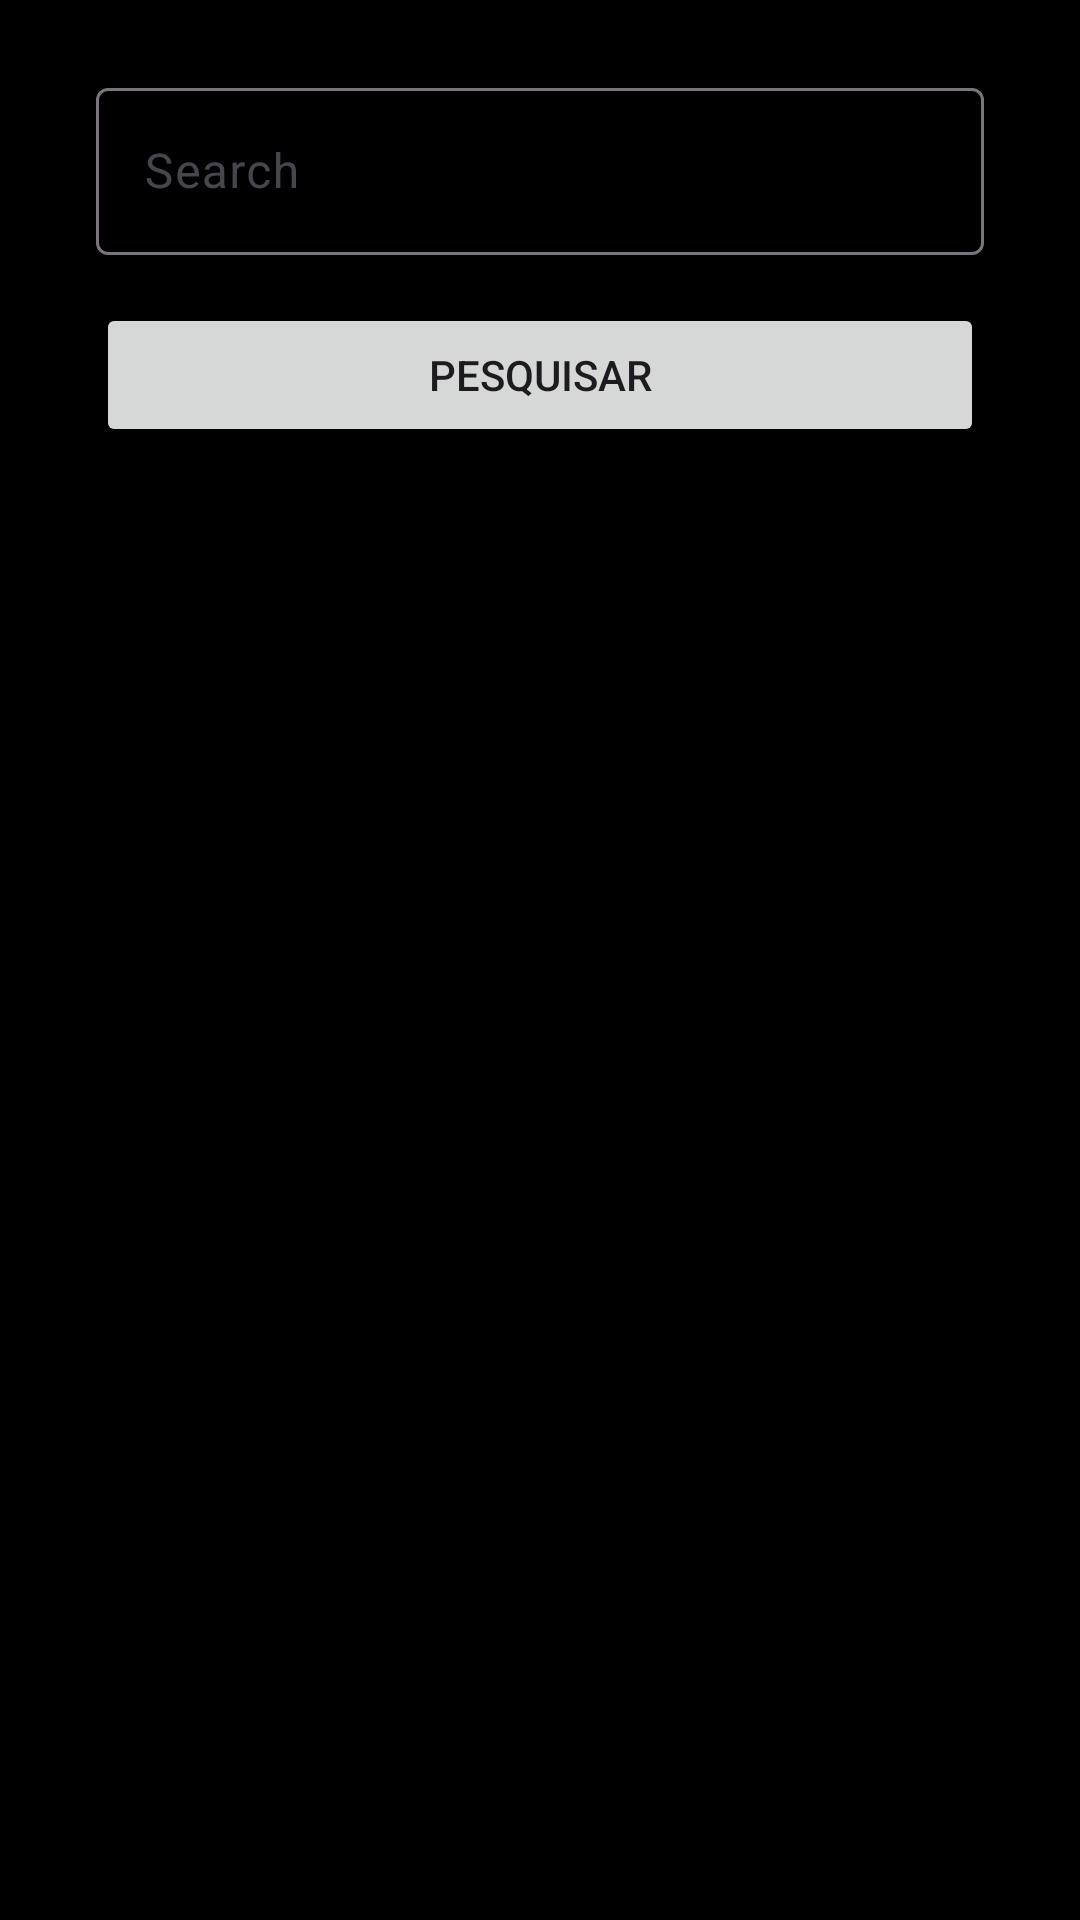

Write the Android layout XML for this screen, with the resource values it uses.
<!-- AndroidManifest.xml: application theme Theme.ExApiTMDB -->
<!-- res/layout/fragment_search.xml -->
<?xml version="1.0" encoding="utf-8"?>
<androidx.constraintlayout.widget.ConstraintLayout xmlns:android="http://schemas.android.com/apk/res/android"
    xmlns:app="http://schemas.android.com/apk/res-auto"
    xmlns:tools="http://schemas.android.com/tools"
    android:layout_width="match_parent"
    android:layout_height="match_parent">

    <com.google.android.material.textfield.TextInputLayout
        android:id="@+id/textInputLayout"
        android:layout_width="0dp"
        android:layout_height="wrap_content"
        android:layout_marginStart="32dp"
        android:layout_marginTop="24dp"
        android:layout_marginEnd="32dp"
        android:background="@color/black"
        app:layout_constraintEnd_toEndOf="parent"
        app:layout_constraintHorizontal_bias="0.5"
        app:layout_constraintStart_toStartOf="parent"
        app:layout_constraintTop_toTopOf="parent">

        <com.google.android.material.textfield.TextInputEditText
            android:id="@+id/TextSearch"
            android:layout_width="match_parent"
            android:layout_height="wrap_content"
            android:hint="Search"
            android:textColor="@color/white"
            android:textColorHint="@color/white"
            tools:layout_editor_absoluteX="95dp"
            tools:layout_editor_absoluteY="187dp" />
    </com.google.android.material.textfield.TextInputLayout>

    <androidx.recyclerview.widget.RecyclerView
        android:id="@+id/recyclerSearch"
        android:layout_width="0dp"
        android:layout_height="0dp"
        android:layout_marginStart="8dp"
        android:layout_marginTop="8dp"
        android:layout_marginEnd="8dp"
        android:layout_marginBottom="8dp"
        app:layout_constraintBottom_toBottomOf="parent"
        app:layout_constraintEnd_toEndOf="parent"
        app:layout_constraintHorizontal_bias="0.5"
        app:layout_constraintStart_toStartOf="parent"
        app:layout_constraintTop_toBottomOf="@+id/buttonSearch" />

    <Button
        android:id="@+id/buttonSearch"
        android:layout_width="0dp"
        android:layout_height="wrap_content"
        android:layout_marginStart="32dp"
        android:layout_marginTop="16dp"
        android:layout_marginEnd="32dp"
        android:text="Pesquisar"
        app:layout_constraintEnd_toEndOf="parent"
        app:layout_constraintHorizontal_bias="0.5"
        app:layout_constraintStart_toStartOf="parent"
        app:layout_constraintTop_toBottomOf="@+id/textInputLayout" />
</androidx.constraintlayout.widget.ConstraintLayout>
<!-- resources referenced by this layout -->
<resources>
  <style name="Theme.ExApiTMDB" parent="Base.Theme.ExApiTMDB">
  
          <item name="android:windowBackground">@color/black</item>
  
          
          <item name="android:statusBarColor">@color/black</item>
  
          <item name="windowNoTitle">true</item>
  
          <item name="drawerArrowStyle">@style/DrawerArrowStyle</item>
  
  
  
  
      </style>
  <style name="Base.Theme.ExApiTMDB" parent="Theme.Material3.Light.NoActionBar">
          
          
      </style>
  <style name="DrawerArrowStyle" parent="@style/Widget.AppCompat.DrawerArrowToggle">
  
          <item name="color">@android:color/white</item>
      </style>
  <!-- not gathered from this repository: default colours our renderer supplied (Android Studio template values) -->
  <color name="black">#FF000000</color>
  <color name="white">#FFFFFFFF</color>
</resources>
